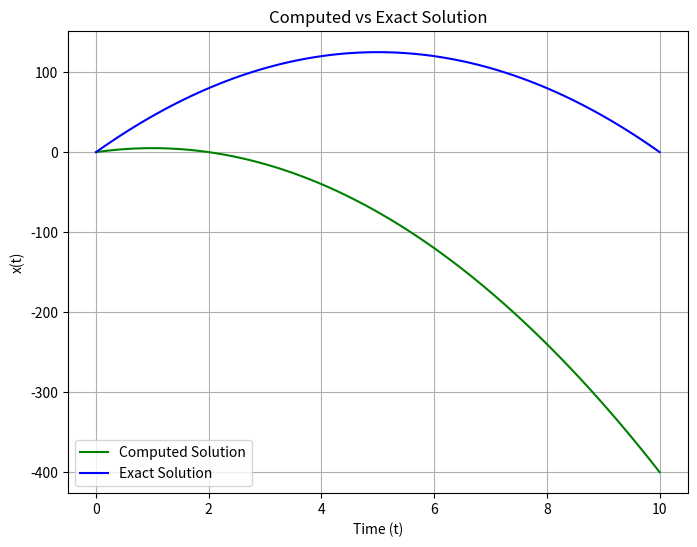

Recreate this plot in Python.
import numpy as np
from scipy.integrate import solve_ivp
import matplotlib.pyplot as plt

# Define the ODE
def ode(t, y):
    dydt = [y[1], -10]
    return dydt

# Exact solution
def exact_solution(t):
    return -5 * t**2 + 50 * t

# Time points
t_span = [0, 10]

# Initial conditions range
initial_conditions = np.linspace(0, 10, 100)

# Errors
errors = []

# Solve the ODE for each initial condition
for init in initial_conditions:
    sol = solve_ivp(ode, t_span, [0, init], t_eval=np.linspace(0, 10, 100))
    error = np.linalg.norm(sol.y[0] - exact_solution(sol.t))
    errors.append(error)

# Find the index of the minimum error
min_error_index = np.argmin(errors)
optimal_init = initial_conditions[min_error_index]

print(f"Optimal initial condition: {optimal_init}")

# Solve the ODE with the optimal initial condition
optimal_sol = solve_ivp(ode, t_span, [0, optimal_init], t_eval=np.linspace(0, 10, 100))

# Plot the solution
plt.figure(figsize=(8, 6))
plt.plot(optimal_sol.t, optimal_sol.y[0], label='Computed Solution', color='green')
plt.plot(optimal_sol.t, exact_solution(optimal_sol.t), label='Exact Solution', color='blue')
plt.title('Computed vs Exact Solution')
plt.xlabel('Time (t)')
plt.ylabel('x(t)')
plt.grid(True)
plt.legend()
plt.show()
